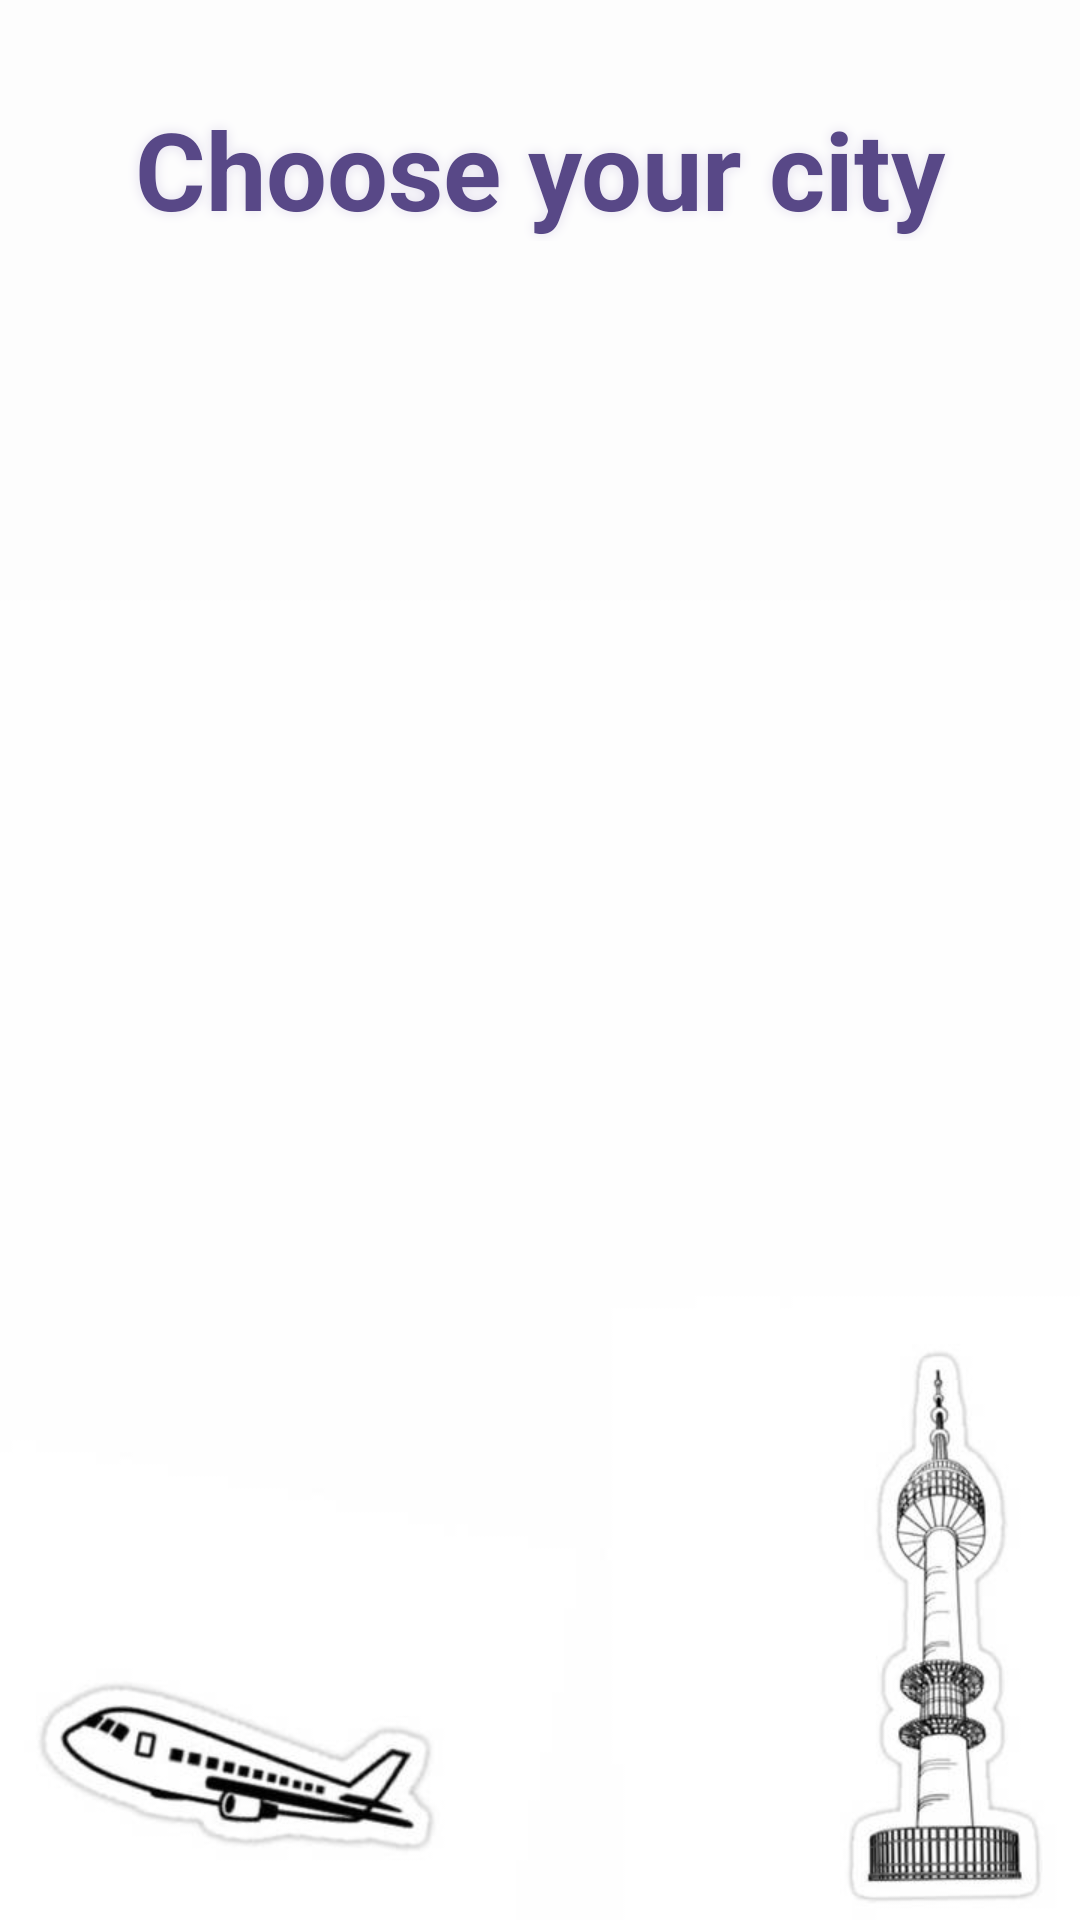

Layout XML and referenced resources for this Android screen:
<!-- AndroidManifest.xml: application theme Theme.VisitSouthKorea -->
<!-- res/layout/activity_main.xml -->
<?xml version="1.0" encoding="utf-8"?>
<androidx.constraintlayout.widget.ConstraintLayout xmlns:android="http://schemas.android.com/apk/res/android"
    xmlns:app="http://schemas.android.com/apk/res-auto"
    xmlns:tools="http://schemas.android.com/tools"
    android:layout_width="match_parent"
    android:layout_height="match_parent"
    android:background="@drawable/bg_main"
    tools:context=".activity.MainActivity">

    <TextView
        android:id="@+id/textView1"
        android:layout_width="match_parent"
        android:layout_height="wrap_content"
        android:layout_marginTop="32dp"
        android:gravity="center"
        android:text="@string/choose_your_city"
        android:textColor="@color/purple"
        android:textSize="36sp"
        android:textStyle="bold"
        android:shadowColor="#e2deed"
        android:shadowDx="0"
        android:shadowDy="0"
        android:shadowRadius="10"
        app:layout_constraintEnd_toEndOf="parent"
        app:layout_constraintStart_toStartOf="parent"
        app:layout_constraintTop_toTopOf="parent" />


    <androidx.recyclerview.widget.RecyclerView
        android:id="@+id/rv_city"
        android:layout_width="match_parent"
        android:layout_height="300dp"
        android:layout_marginTop="72dp"
        app:layout_constraintEnd_toEndOf="parent"
        app:layout_constraintStart_toStartOf="parent"
        app:layout_constraintTop_toBottomOf="@+id/textView1"
        tools:listitem="@layout/list_city" />
</androidx.constraintlayout.widget.ConstraintLayout>
<!-- res/layout/list_city.xml (included above) -->
<?xml version="1.0" encoding="utf-8"?>
<androidx.constraintlayout.widget.ConstraintLayout xmlns:android="http://schemas.android.com/apk/res/android"
    xmlns:app="http://schemas.android.com/apk/res-auto"
    android:layout_width="match_parent"
    android:layout_height="wrap_content"
    xmlns:tools="http://schemas.android.com/tools">

    <ImageView
        android:id="@+id/img_city"
        android:layout_width="match_parent"
        android:layout_height="250dp"
        android:contentDescription="@string/image_city"
        android:scaleType="fitXY"
        app:layout_constraintEnd_toEndOf="parent"
        app:layout_constraintStart_toStartOf="parent"
        app:layout_constraintTop_toTopOf="parent"
        tools:src="@tools:sample/avatars" />

    <TextView
        android:id="@+id/tv_namecity"
        android:layout_width="match_parent"
        android:layout_height="wrap_content"
        android:textSize="18sp"
        android:textStyle="bold"
        android:gravity="center"
        android:text="@string/name_city"
        android:textColor="@color/purple"
        android:shadowColor="#e2deed"
        android:shadowDx="0"
        android:shadowDy="0"
        android:shadowRadius="10"
        app:layout_constraintEnd_toEndOf="parent"
        app:layout_constraintStart_toStartOf="parent"
        app:layout_constraintTop_toBottomOf="@+id/img_city" />


</androidx.constraintlayout.widget.ConstraintLayout>
<!-- resources referenced by this layout -->
<resources>
  <color name="purple">#584887</color>
  <!-- drawable bg_main: jpeg bitmap (drawable, 19994 bytes) -->
  <string name="choose_your_city">Choose your city</string>
  <string name="image_city">Image City</string>
  <string name="name_city">Name City</string>
  <style name="Theme.VisitSouthKorea" parent="Theme.AppCompat.DayNight.NoActionBar">
          
          <item name="colorPrimary">@color/purple_500</item>
          <item name="colorPrimaryVariant">@color/purple_700</item>
          <item name="colorOnPrimary">@color/white</item>
          
          <item name="colorSecondary">@color/teal_200</item>
          <item name="colorSecondaryVariant">@color/teal_700</item>
          <item name="colorOnSecondary">@color/black</item>
          
          <item name="android:statusBarColor" tools:targetApi="l">?attr/colorPrimaryVariant</item>
          
      </style>
  <color name="purple_500">#FF6200EE</color>
  <color name="purple_700">#FF3700B3</color>
  <color name="white">#FFFFFFFF</color>
  <color name="teal_200">#FF03DAC5</color>
  <color name="teal_700">#FF018786</color>
  <color name="black">#FF000000</color>
</resources>
